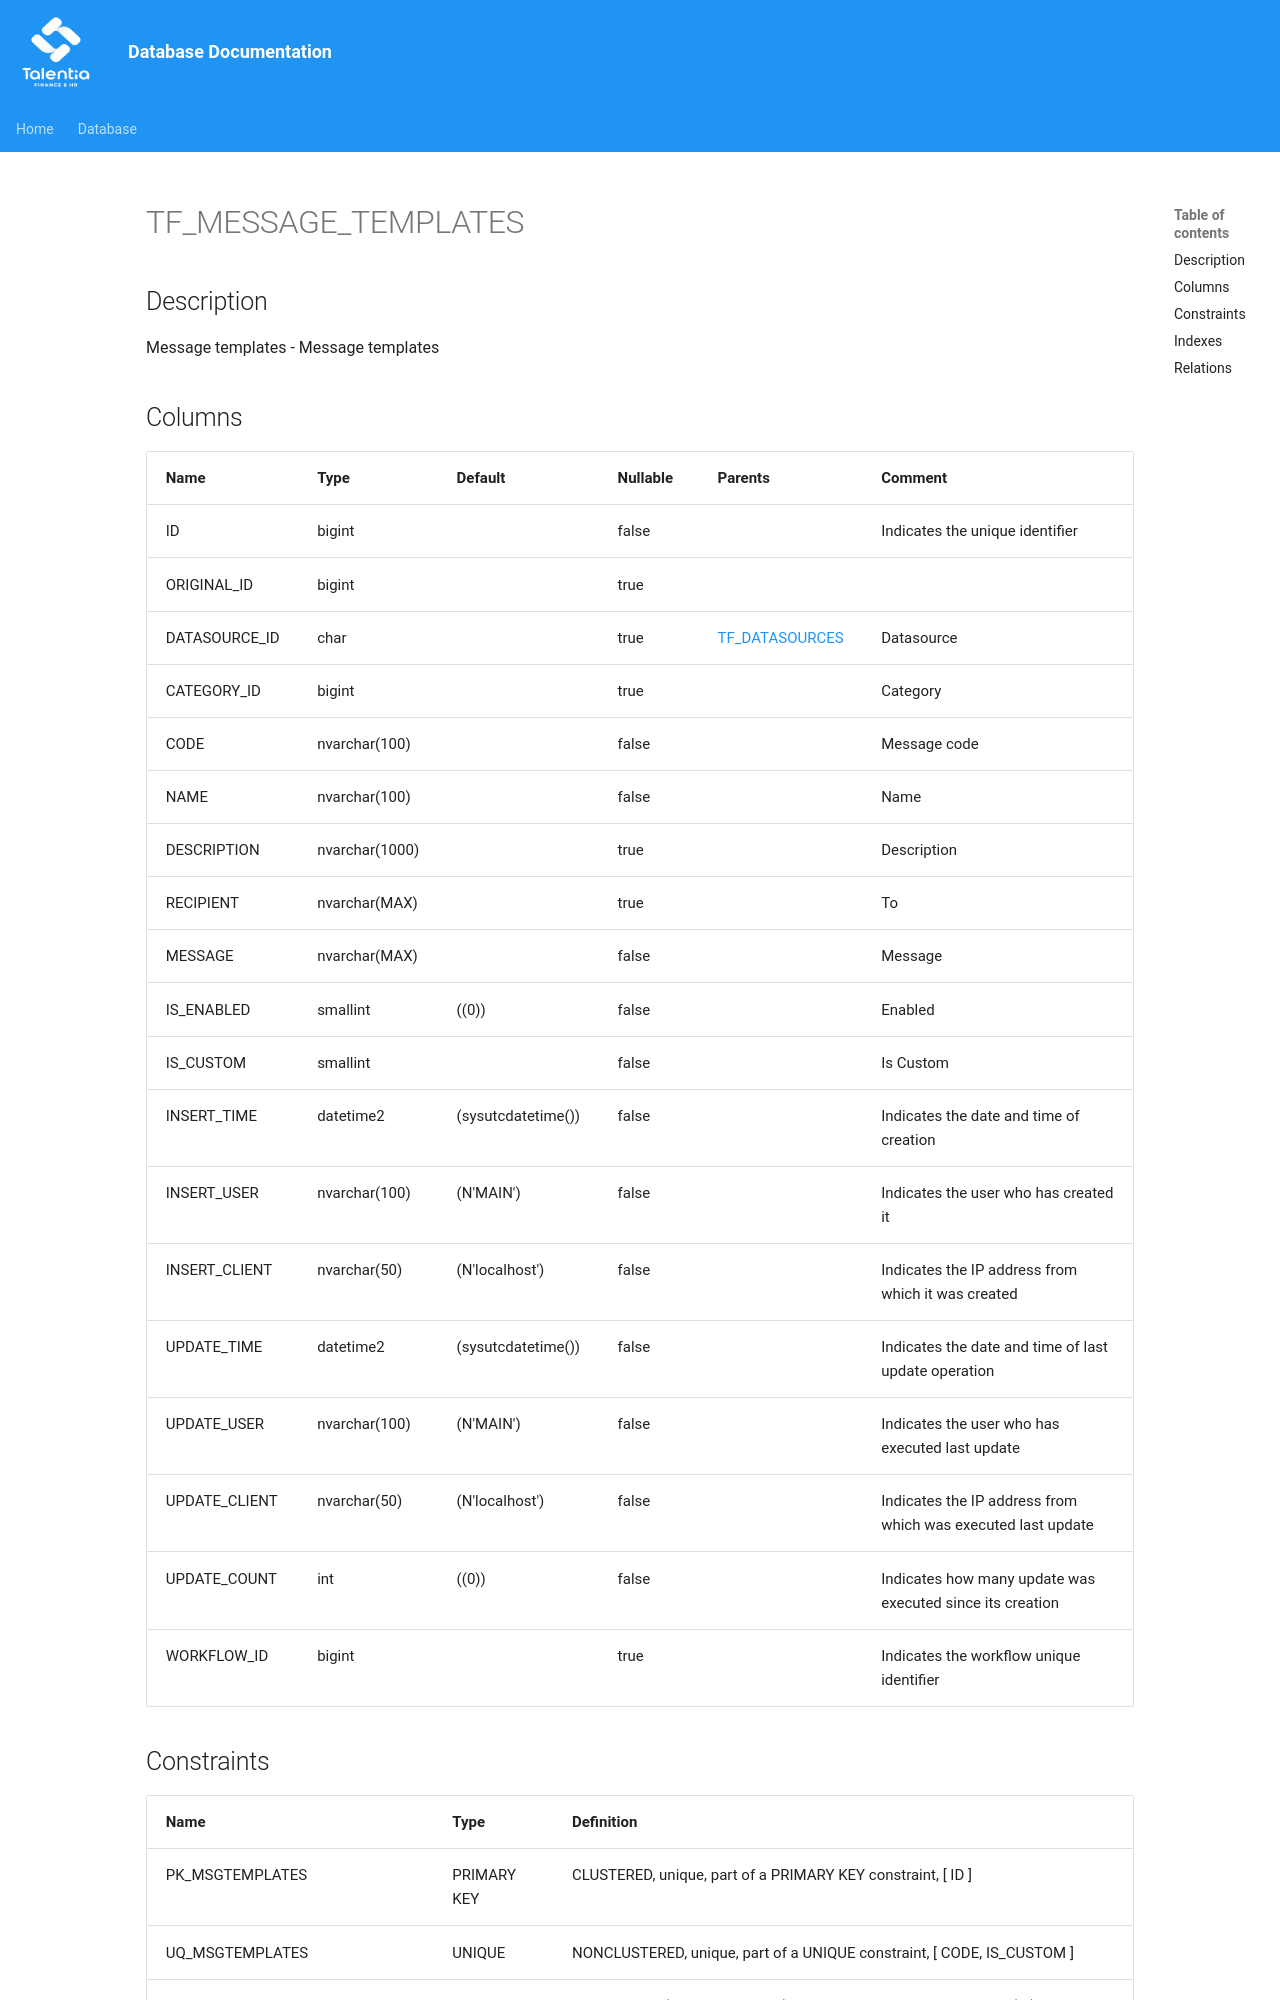

repository: giovanniporcelli/documentazione-db · page: schema/TF_MESSAGE_TEMPLATES/index.html · generator: mkdocs

# TF_MESSAGE_TEMPLATES

## Description

Message templates - Message templates  


## Columns

| Name | Type | Default | Nullable | Parents | Comment |
| ---- | ---- | ------- | -------- | ------- | ------- |
| ID | bigint |  | false |  | Indicates the unique identifier |
| ORIGINAL_ID | bigint |  | true |  |  |
| DATASOURCE_ID | char |  | true | [TF_DATASOURCES](TF_DATASOURCES.md) | Datasource |
| CATEGORY_ID | bigint |  | true |  | Category |
| CODE | nvarchar(100) |  | false |  | Message code |
| NAME | nvarchar(100) |  | false |  | Name |
| DESCRIPTION | nvarchar(1000) |  | true |  | Description |
| RECIPIENT | nvarchar(MAX) |  | true |  | To |
| MESSAGE | nvarchar(MAX) |  | false |  | Message |
| IS_ENABLED | smallint | ((0)) | false |  | Enabled |
| IS_CUSTOM | smallint |  | false |  | Is Custom |
| INSERT_TIME | datetime2 | (sysutcdatetime()) | false |  | Indicates the date and time of creation |
| INSERT_USER | nvarchar(100) | (N'MAIN') | false |  | Indicates the user who has created it |
| INSERT_CL
